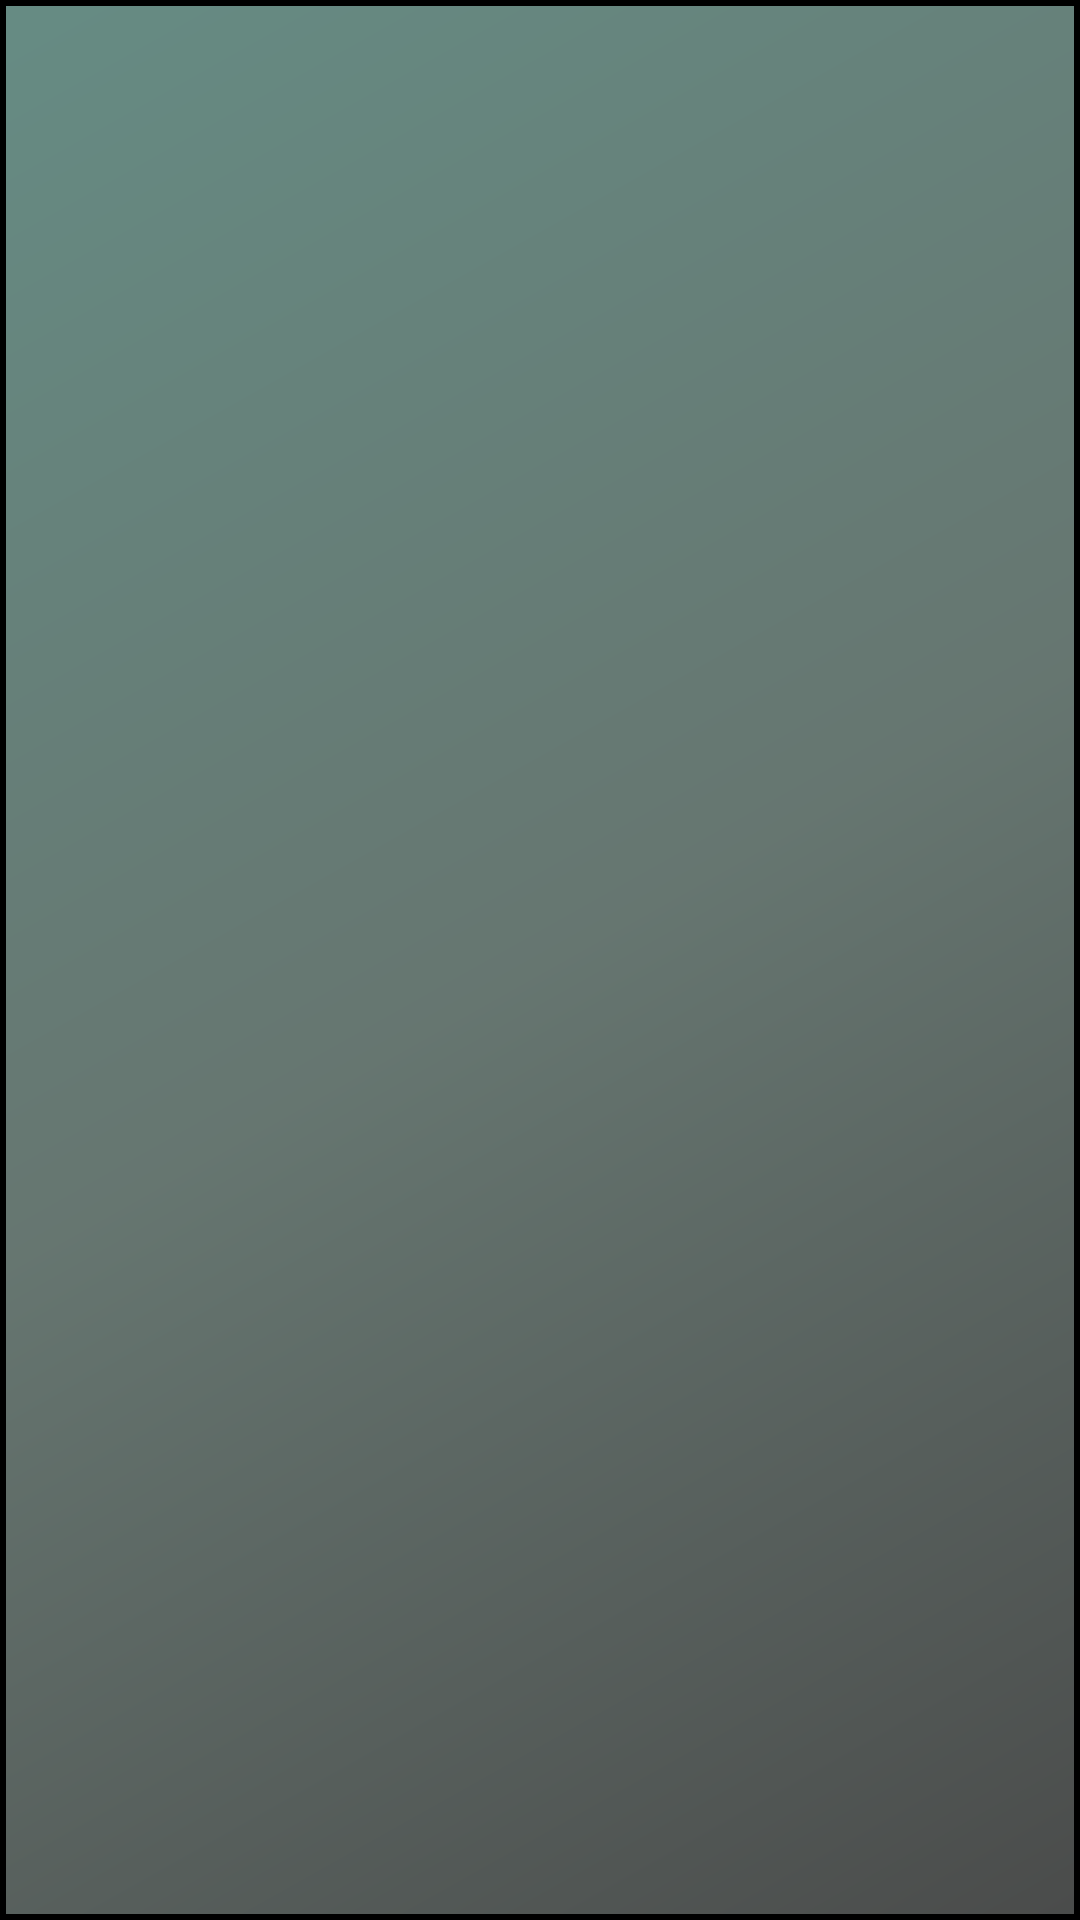

This screen was rendered from an Android layout file. Write that file and the resources it references.
<!-- AndroidManifest.xml: application theme Theme.Server_v1 -->
<!-- res/layout/activity_loading.xml -->
<?xml version="1.0" encoding="utf-8"?>
<androidx.constraintlayout.widget.ConstraintLayout
    xmlns:android="http://schemas.android.com/apk/res/android"
    xmlns:app="http://schemas.android.com/apk/res-auto"
    xmlns:tools="http://schemas.android.com/tools"
    android:layout_width="match_parent"
    android:layout_height="match_parent"
    android:background="@drawable/bg_style"
    tools:context=".LoadingActivity" >

    <ProgressBar
        android:id="@+id/progressBar"
        style="?android:attr/progressBarStyle"
        android:layout_width="wrap_content"
        android:layout_height="wrap_content"
        android:layout_marginBottom="160dp"
        app:layout_constraintBottom_toBottomOf="parent"
        app:layout_constraintEnd_toEndOf="parent"
        app:layout_constraintHorizontal_bias="0.498"
        app:layout_constraintStart_toStartOf="parent" />
</androidx.constraintlayout.widget.ConstraintLayout>
<!-- resources referenced by this layout -->
<resources>
  <!-- drawable bg_style (drawable) -->
  <?xml version="1.0" encoding="utf-8"?>
  <shape xmlns:android="http://schemas.android.com/apk/res/android">
  
      <gradient
          android:startColor="@color/salate_color"
          android:centerColor="@color/gray_color"
          android:endColor="@color/blackgray_color"
          android:angle="315"
          />
      <stroke
          android:color="@color/black_color" android:width="2dp"/>
  </shape>
  <style name="Theme.Server_v1" parent="Theme.AppCompat.Light.DarkActionBar">
          
          <item name="colorPrimary">@color/purple_500</item>
          <item name="colorPrimaryDark">@color/purple_700</item>
          <item name="colorAccent">@color/teal_200</item>
          
      </style>
  <color name="salate_color">#CC417066</color>
  <color name="gray_color">#CC41554E</color>
  <color name="blackgray_color">#CC1E201F</color>
  <color name="black_color">#FF000000</color>
  <color name="purple_500">#FF6200EE</color>
  <color name="purple_700">#FF3700B3</color>
  <color name="teal_200">#FF03DAC5</color>
</resources>
